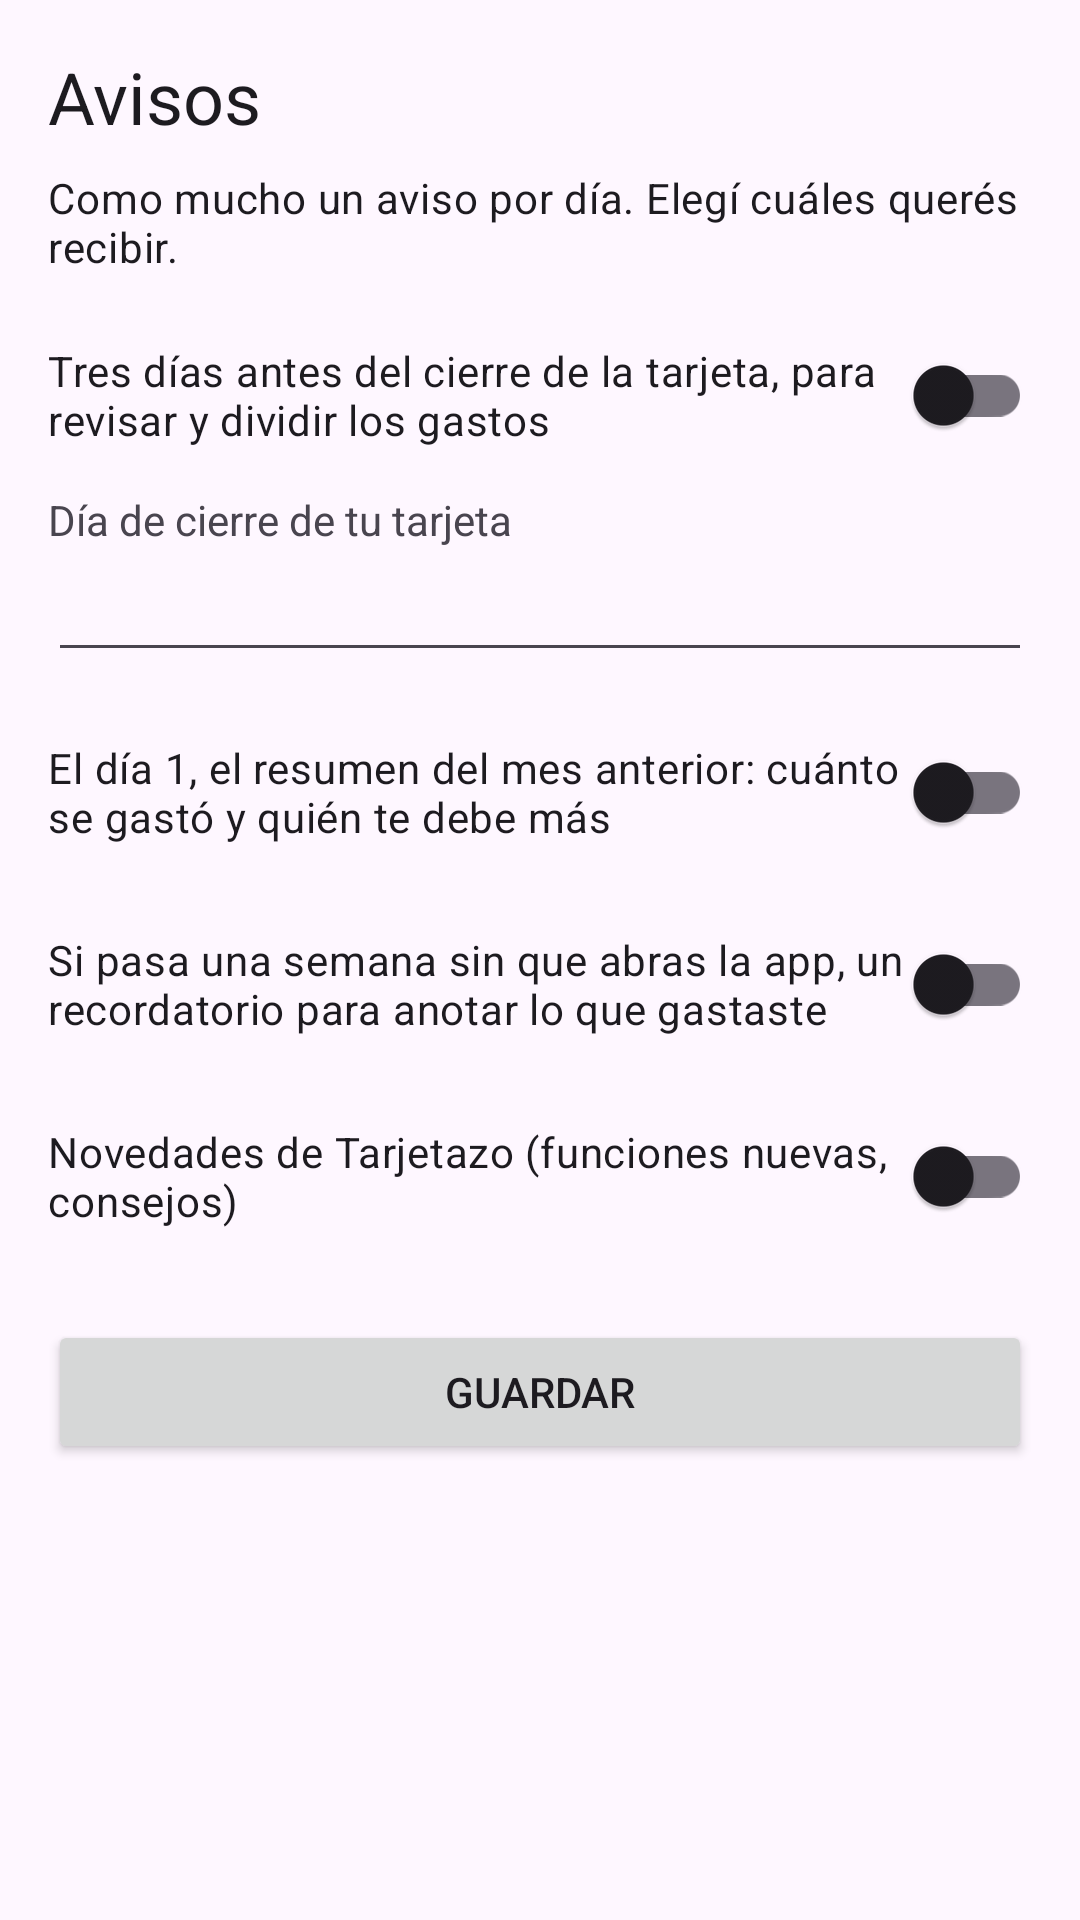

Write the Android layout XML for this screen, with the resource values it uses.
<!-- AndroidManifest.xml: application theme Theme.Tarjetazo -->
<!-- res/layout/activity_avisos.xml -->
<?xml version="1.0" encoding="utf-8"?>
<ScrollView xmlns:android="http://schemas.android.com/apk/res/android"
    android:layout_width="match_parent"
    android:layout_height="match_parent"
    android:fitsSystemWindows="true">

    <LinearLayout
        android:layout_width="match_parent"
        android:layout_height="wrap_content"
        android:orientation="vertical"
        android:padding="16dp">

        <TextView
            android:layout_width="match_parent"
            android:layout_height="wrap_content"
            android:text="Avisos"
            android:textAppearance="?attr/textAppearanceHeadlineSmall" />

        <TextView
            android:layout_width="match_parent"
            android:layout_height="wrap_content"
            android:layout_marginTop="8dp"
            android:layout_marginBottom="16dp"
            android:text="Como mucho un aviso por día. Elegí cuáles querés recibir."
            android:textAppearance="?attr/textAppearanceBodyMedium" />

        <androidx.appcompat.widget.SwitchCompat
            android:id="@+id/aviso_cierre"
            android:layout_width="match_parent"
            android:layout_height="wrap_content"
            android:text="Tres días antes del cierre de la tarjeta, para revisar y dividir los gastos" />

        <TextView
            android:layout_width="match_parent"
            android:layout_height="wrap_content"
            android:layout_marginTop="8dp"
            android:text="Día de cierre de tu tarjeta" />

        <EditText
            android:id="@+id/dia_cierre"
            android:layout_width="match_parent"
            android:layout_height="wrap_content"
            android:importantForAutofill="no"
            android:inputType="number"
            android:maxLength="2" />

        <androidx.appcompat.widget.SwitchCompat
            android:id="@+id/aviso_resumen"
            android:layout_width="match_parent"
            android:layout_height="wrap_content"
            android:layout_marginTop="16dp"
            android:text="El día 1, el resumen del mes anterior: cuánto se gastó y quién te debe más" />

        <androidx.appcompat.widget.SwitchCompat
            android:id="@+id/aviso_inactividad"
            android:layout_width="match_parent"
            android:layout_height="wrap_content"
            android:layout_marginTop="16dp"
            android:text="Si pasa una semana sin que abras la app, un recordatorio para anotar lo que gastaste" />

        <androidx.appcompat.widget.SwitchCompat
            android:id="@+id/aviso_novedades"
            android:layout_width="match_parent"
            android:layout_height="wrap_content"
            android:layout_marginTop="16dp"
            android:text="Novedades de Tarjetazo (funciones nuevas, consejos)" />

        <Button
            android:id="@+id/guardar"
            android:layout_width="match_parent"
            android:layout_height="wrap_content"
            android:layout_marginTop="24dp"
            android:text="Guardar" />

        <TextView
            android:id="@+id/estado"
            android:layout_width="match_parent"
            android:layout_height="wrap_content"
            android:layout_marginTop="12dp"
            android:textAppearance="?attr/textAppearanceBodySmall" />
    </LinearLayout>
</ScrollView>
<!-- resources referenced by this layout -->
<resources>
  <style name="Theme.Tarjetazo" parent="Base.Theme.Tarjetazo" />
  <style name="Base.Theme.Tarjetazo" parent="Theme.Material3.DayNight.NoActionBar">
          
          
      </style>
</resources>
